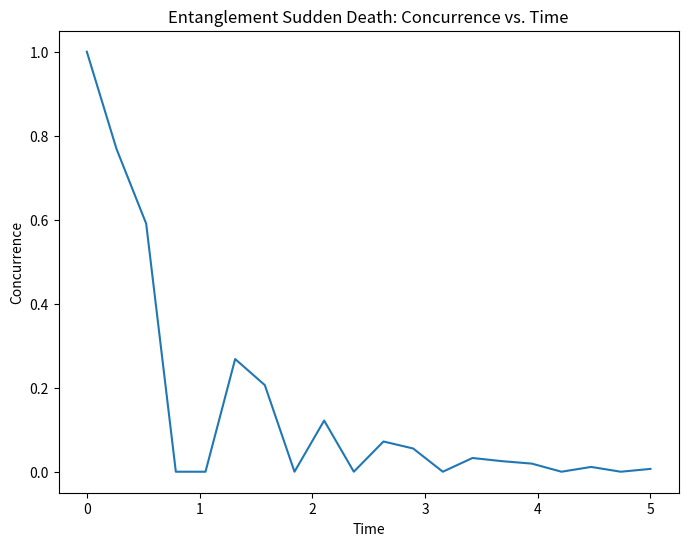

Source code (Python):
import numpy as np
import matplotlib.pyplot as plt

# Define the Kraus operators for the amplitude damping channel for one qubit.
def kraus_operators(gamma):
    """
    Returns the list of Kraus operators for a single qubit undergoing amplitude damping.
    gamma: damping probability (0 <= gamma <= 1)
    """
    K0 = np.array([[1, 0],
                   [0, np.sqrt(1 - gamma)]])
    K1 = np.array([[0, np.sqrt(gamma)],
                   [0, 0]])
    return [K0, K1]

# Evolve a two-qubit density matrix under independent amplitude damping channels.
def evolve_state(rho, gamma):
    """
    Evolves the density matrix 'rho' using independent amplitude damping channels on each qubit.
    gamma: damping parameter for each qubit.
    """
    Ks = kraus_operators(gamma)
    rho_new = np.zeros_like(rho, dtype=complex)
    # Use the tensor product of the Kraus operators for both qubits.
    for K1 in Ks:
        for K2 in Ks:
            K = np.kron(K1, K2)
            rho_new += K @ rho @ K.conjugate().T
    return rho_new

# Compute the concurrence of a two-qubit state.
def concurrence(rho):
    """
    Computes the concurrence of a two-qubit density matrix 'rho' using Wootters' formula.
    """
    # Pauli Y matrix
    sigma_y = np.array([[0, -1j], [1j, 0]])
    # Construct Y ⊗ Y.
    Y = np.kron(sigma_y, sigma_y)
    # Compute the "spin-flipped" state.
    rho_star = np.conjugate(rho)
    R = rho @ Y @ rho_star @ Y
    # Compute the eigenvalues and take the square roots.
    eigenvalues = np.sqrt(np.real(np.linalg.eigvals(R)))
    eigenvalues = np.sort(eigenvalues)[::-1]
    # Concurrence formula.
    C = max(0, eigenvalues[0] - eigenvalues[1] - eigenvalues[2] - eigenvalues[3])
    return np.real(C)

# --- Main simulation ---

# Choose the parameter for the initial state.
a = 0.5
# Define the initial pure state: |psi> = sqrt(a)|01> + sqrt(1-a)|10>
psi = np.array([0, np.sqrt(a), np.sqrt(1-a), 0])
rho0 = np.outer(psi, psi.conjugate())

# Set the damping rate (kappa) and time grid.
kappa = 1 # damping rate
times = np.linspace(0,5,20)
concurrences = []

# Evolve the state over time and compute the concurrence.
for t in times:
    # Compute the damping parameter gamma(t)
    gamma = 1 - np.exp(-kappa * t)
    # Evolve the initial state under amplitude damping.
    rho_t = evolve_state(rho0, gamma)
    # Calculate the concurrence.
    C = concurrence(rho_t)
    concurrences.append(C)

# Plot the concurrence versus time.
plt.figure(figsize=(8, 6))
plt.plot(times, concurrences, label="Concurrence")
plt.xlabel("Time")
plt.ylabel("Concurrence")
plt.title("Entanglement Sudden Death: Concurrence vs. Time")
plt.grid(False)
plt.show()
